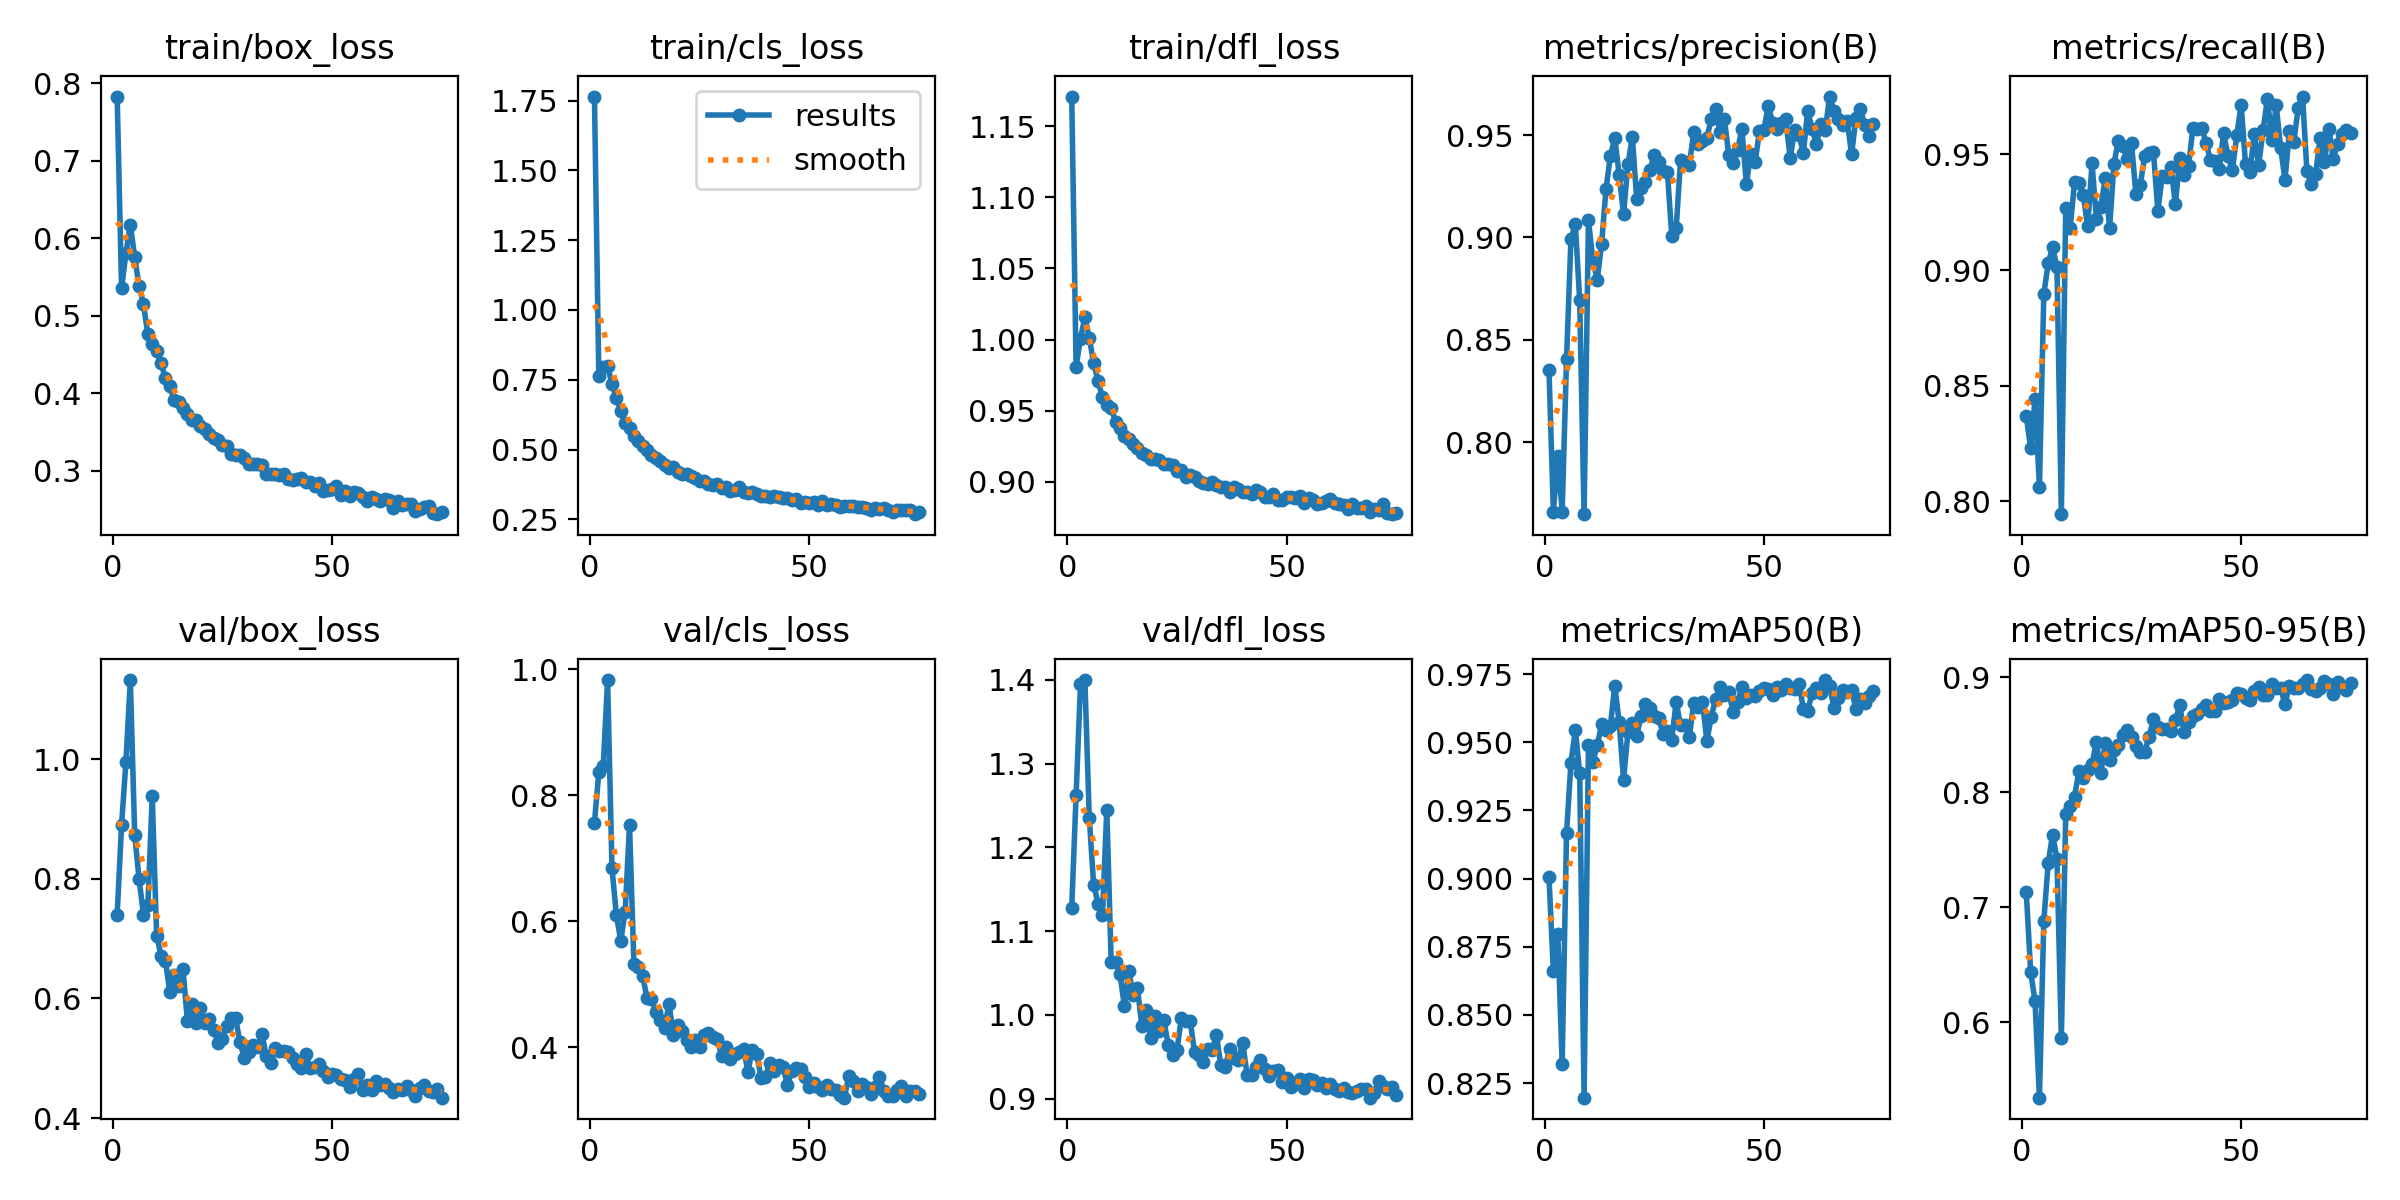

The table this chart was drawn from, first rows:
epoch, time, train/box_loss, train/cls_loss, train/dfl_loss, metrics/precision(B), metrics/recall(B), metrics/mAP50(B), metrics/mAP50-95(B), val/box_loss, val/cls_loss, val/dfl_loss, lr/pg0, lr/pg1, lr/pg2
1, 47.3, 0.7829, 1.764, 1.171, 0.8351, 0.8367, 0.9005, 0.7129, 0.7398, 0.756, 1.128, 0.003326, 0.003326, 0.003326
2, 116.1, 0.5355, 0.7628, 0.981, 0.7661, 0.823, 0.8661, 0.6439, 0.8895, 0.8364, 1.262, 0.006637, 0.006637, 0.006637
3, 186.7, 0.5808, 0.7953, 1.001, 0.7933, 0.8441, 0.8799, 0.618, 0.9954, 0.8465, 1.395, 0.009926, 0.009926, 0.009926
4, 257.2, 0.6178, 0.7998, 1.016, 0.766, 0.8063, 0.8321, 0.5343, 1.132, 0.9825, 1.4, 0.009901, 0.009901, 0.009901
5, 326.9, 0.5754, 0.7335, 1.001, 0.8405, 0.8896, 0.9166, 0.6881, 0.8728, 0.6836, 1.235, 0.009868, 0.009868, 0.009868
6, 407.9, 0.5383, 0.6854, 0.9835, 0.8991, 0.903, 0.9424, 0.7383, 0.7992, 0.6097, 1.155, 0.009835, 0.009835, 0.009835
7, 510.8, 0.5147, 0.6391, 0.9707, 0.9064, 0.9098, 0.9545, 0.7631, 0.7401, 0.5687, 1.133, 0.009802, 0.009802, 0.009802
8, 633.5, 0.4758, 0.5967, 0.9598, 0.8692, 0.9014, 0.9387, 0.7421, 0.7555, 0.6148, 1.119, 0.009769, 0.009769, 0.009769
9, 738.7, 0.463, 0.578, 0.9542, 0.7648, 0.7945, 0.8197, 0.5858, 0.938, 0.7525, 1.245, 0.009736, 0.009736, 0.009736
10, 843.8, 0.4543, 0.5481, 0.952, 0.9085, 0.9269, 0.949, 0.7807, 0.7046, 0.5318, 1.063, 0.009703, 0.009703, 0.009703
11, 949, 0.4385, 0.5299, 0.9423, 0.8887, 0.9182, 0.9429, 0.7878, 0.6715, 0.5272, 1.063, 0.00967, 0.00967, 0.00967
12, 1054, 0.4198, 0.5133, 0.9375, 0.8793, 0.938, 0.9489, 0.7959, 0.6627, 0.5128, 1.049, 0.009637, 0.009637, 0.009637
13, 1160, 0.409, 0.498, 0.9323, 0.8969, 0.9378, 0.9566, 0.818, 0.6112, 0.4773, 1.011, 0.009604, 0.009604, 0.009604
14, 1265, 0.3915, 0.4798, 0.9298, 0.9236, 0.9325, 0.9545, 0.8125, 0.6398, 0.4755, 1.052, 0.009571, 0.009571, 0.009571
15, 1369, 0.3885, 0.4699, 0.9267, 0.9398, 0.9188, 0.9561, 0.8189, 0.6206, 0.456, 1.024, 0.009538, 0.009538, 0.009538
16, 1473, 0.3815, 0.4593, 0.9241, 0.9484, 0.9462, 0.9706, 0.8246, 0.6496, 0.4436, 1.032, 0.009505, 0.009505, 0.009505
17, 1578, 0.3738, 0.4446, 0.9206, 0.9307, 0.922, 0.9574, 0.844, 0.5627, 0.4301, 0.9868, 0.009472, 0.009472, 0.009472
18, 1681, 0.3649, 0.4355, 0.9189, 0.9113, 0.9274, 0.9362, 0.8164, 0.59, 0.4689, 1.005, 0.009439, 0.009439, 0.009439
19, 1785, 0.3654, 0.4381, 0.9162, 0.9357, 0.9396, 0.9537, 0.8424, 0.5584, 0.4196, 0.9721, 0.009406, 0.009406, 0.009406
20, 1890, 0.3578, 0.4195, 0.9164, 0.9488, 0.9182, 0.9571, 0.8281, 0.5845, 0.4343, 0.9983, 0.009373, 0.009373, 0.009373
21, 1996, 0.3538, 0.4122, 0.9156, 0.9189, 0.946, 0.9525, 0.8363, 0.5592, 0.4257, 0.9807, 0.00934, 0.00934, 0.00934
22, 2101, 0.348, 0.4139, 0.9123, 0.9243, 0.9559, 0.9597, 0.8406, 0.5657, 0.4119, 0.9942, 0.009307, 0.009307, 0.009307
23, 2206, 0.3427, 0.4052, 0.9124, 0.9269, 0.9534, 0.964, 0.8495, 0.5477, 0.3996, 0.964, 0.009274, 0.009274, 0.009274
24, 2313, 0.3397, 0.3971, 0.9116, 0.9328, 0.9479, 0.9624, 0.8542, 0.526, 0.4111, 0.9526, 0.009241, 0.009241, 0.009241
25, 2417, 0.3327, 0.3878, 0.9075, 0.9404, 0.9547, 0.9598, 0.848, 0.5323, 0.4, 0.958, 0.009208, 0.009208, 0.009208
26, 2522, 0.3313, 0.389, 0.9083, 0.9368, 0.9329, 0.959, 0.8404, 0.5542, 0.4185, 0.9966, 0.009175, 0.009175, 0.009175
27, 2627, 0.3221, 0.3769, 0.9036, 0.9326, 0.9368, 0.9531, 0.8346, 0.5674, 0.4227, 0.9934, 0.009142, 0.009142, 0.009142
28, 2732, 0.3207, 0.3727, 0.905, 0.9321, 0.9492, 0.954, 0.8352, 0.567, 0.4166, 0.9931, 0.009109, 0.009109, 0.009109
29, 2835, 0.3208, 0.3762, 0.9034, 0.9006, 0.9505, 0.951, 0.848, 0.5269, 0.4126, 0.9561, 0.009076, 0.009076, 0.009076
30, 2940, 0.316, 0.3636, 0.9004, 0.9043, 0.9512, 0.9648, 0.8636, 0.4996, 0.3865, 0.9526, 0.009043, 0.009043, 0.009043
31, 3046, 0.3093, 0.3646, 0.8991, 0.9378, 0.9255, 0.9562, 0.8566, 0.51, 0.3994, 0.9445, 0.00901, 0.00901, 0.00901
32, 3150, 0.3088, 0.3515, 0.8987, 0.9369, 0.9405, 0.9564, 0.8553, 0.5212, 0.3815, 0.959, 0.008977, 0.008977, 0.008977
33, 3256, 0.3085, 0.3543, 0.9001, 0.9352, 0.9404, 0.9519, 0.855, 0.5184, 0.3886, 0.9587, 0.008944, 0.008944, 0.008944
34, 3360, 0.3073, 0.3665, 0.8975, 0.9515, 0.9444, 0.9644, 0.8528, 0.5412, 0.3926, 0.9761, 0.008911, 0.008911, 0.008911
35, 3465, 0.2962, 0.3467, 0.8962, 0.9456, 0.9286, 0.9628, 0.8623, 0.5038, 0.3977, 0.9399, 0.008878, 0.008878, 0.008878
36, 3571, 0.2958, 0.3442, 0.8962, 0.9471, 0.9485, 0.9647, 0.8758, 0.4924, 0.3611, 0.938, 0.008845, 0.008845, 0.008845
37, 3676, 0.2962, 0.3488, 0.8927, 0.9487, 0.9411, 0.9505, 0.852, 0.5162, 0.3956, 0.9589, 0.008812, 0.008812, 0.008812
38, 3782, 0.2942, 0.3391, 0.8962, 0.9577, 0.9448, 0.9593, 0.861, 0.5122, 0.3895, 0.9487, 0.008779, 0.008779, 0.008779
39, 3886, 0.2954, 0.3352, 0.8948, 0.9629, 0.9614, 0.966, 0.8662, 0.5114, 0.3513, 0.9468, 0.008746, 0.008746, 0.008746
40, 3991, 0.289, 0.3348, 0.8928, 0.9512, 0.9611, 0.9702, 0.8681, 0.511, 0.3532, 0.9668, 0.008713, 0.008713, 0.008713
41, 4095, 0.2886, 0.3305, 0.8929, 0.9579, 0.9616, 0.9674, 0.8727, 0.4998, 0.3745, 0.9278, 0.00868, 0.00868, 0.00868
42, 4201, 0.2892, 0.3325, 0.8914, 0.9403, 0.9551, 0.9685, 0.8756, 0.4896, 0.3621, 0.9285, 0.008647, 0.008647, 0.008647
43, 4307, 0.2907, 0.3295, 0.8941, 0.9363, 0.9474, 0.9609, 0.8708, 0.4843, 0.371, 0.9378, 0.008614, 0.008614, 0.008614
44, 4413, 0.2851, 0.3251, 0.8927, 0.9428, 0.9473, 0.9646, 0.8707, 0.5074, 0.3684, 0.9463, 0.008581, 0.008581, 0.008581
45, 4520, 0.2849, 0.3263, 0.8895, 0.953, 0.9435, 0.9702, 0.8812, 0.483, 0.3403, 0.9356, 0.008548, 0.008548, 0.008548
46, 4626, 0.2802, 0.318, 0.8893, 0.926, 0.9591, 0.9663, 0.8771, 0.4846, 0.3613, 0.9275, 0.008515, 0.008515, 0.008515
47, 4731, 0.2836, 0.322, 0.8915, 0.9407, 0.9495, 0.9672, 0.8784, 0.4908, 0.3675, 0.9326, 0.008482, 0.008482, 0.008482
48, 4836, 0.2737, 0.3102, 0.887, 0.9368, 0.9431, 0.9669, 0.8798, 0.4792, 0.3654, 0.9343, 0.008449, 0.008449, 0.008449
49, 4940, 0.2746, 0.3123, 0.8873, 0.9518, 0.9582, 0.9689, 0.8866, 0.4692, 0.353, 0.9201, 0.008416, 0.008416, 0.008416
50, 5046, 0.277, 0.3096, 0.8893, 0.9525, 0.9715, 0.9699, 0.885, 0.4734, 0.3371, 0.925, 0.008383, 0.008383, 0.008383
51, 5151, 0.2798, 0.3139, 0.8892, 0.9642, 0.9458, 0.9694, 0.8815, 0.4721, 0.3429, 0.9141, 0.00835, 0.00835, 0.00835
52, 5257, 0.2689, 0.3028, 0.8889, 0.956, 0.9424, 0.9674, 0.8799, 0.4654, 0.3371, 0.9171, 0.008317, 0.008317, 0.008317
53, 5363, 0.274, 0.3175, 0.8898, 0.9527, 0.9587, 0.9702, 0.8877, 0.4637, 0.3324, 0.9235, 0.008284, 0.008284, 0.008284
54, 5468, 0.267, 0.3016, 0.885, 0.956, 0.9454, 0.9693, 0.8918, 0.4516, 0.3404, 0.9133, 0.008251, 0.008251, 0.008251
55, 5573, 0.2726, 0.3051, 0.8886, 0.9578, 0.9605, 0.9714, 0.8849, 0.4653, 0.3331, 0.923, 0.008218, 0.008218, 0.008218
56, 5678, 0.2712, 0.3007, 0.8875, 0.9386, 0.9741, 0.9698, 0.8842, 0.4744, 0.3317, 0.9226, 0.008185, 0.008185, 0.008185
57, 5783, 0.2666, 0.296, 0.8847, 0.9523, 0.9561, 0.9695, 0.8936, 0.447, 0.3238, 0.9162, 0.008152, 0.008152, 0.008152
58, 5888, 0.2612, 0.2994, 0.8852, 0.9501, 0.9713, 0.9715, 0.8907, 0.456, 0.3196, 0.9193, 0.008119, 0.008119, 0.008119
59, 5992, 0.2664, 0.299, 0.8868, 0.9411, 0.9529, 0.9623, 0.8904, 0.4462, 0.3537, 0.9127, 0.008086, 0.008086, 0.008086
60, 6099, 0.2632, 0.2995, 0.8881, 0.9619, 0.9391, 0.9616, 0.8765, 0.4626, 0.3462, 0.9182, 0.008053, 0.008053, 0.008053
... 15 more rows
